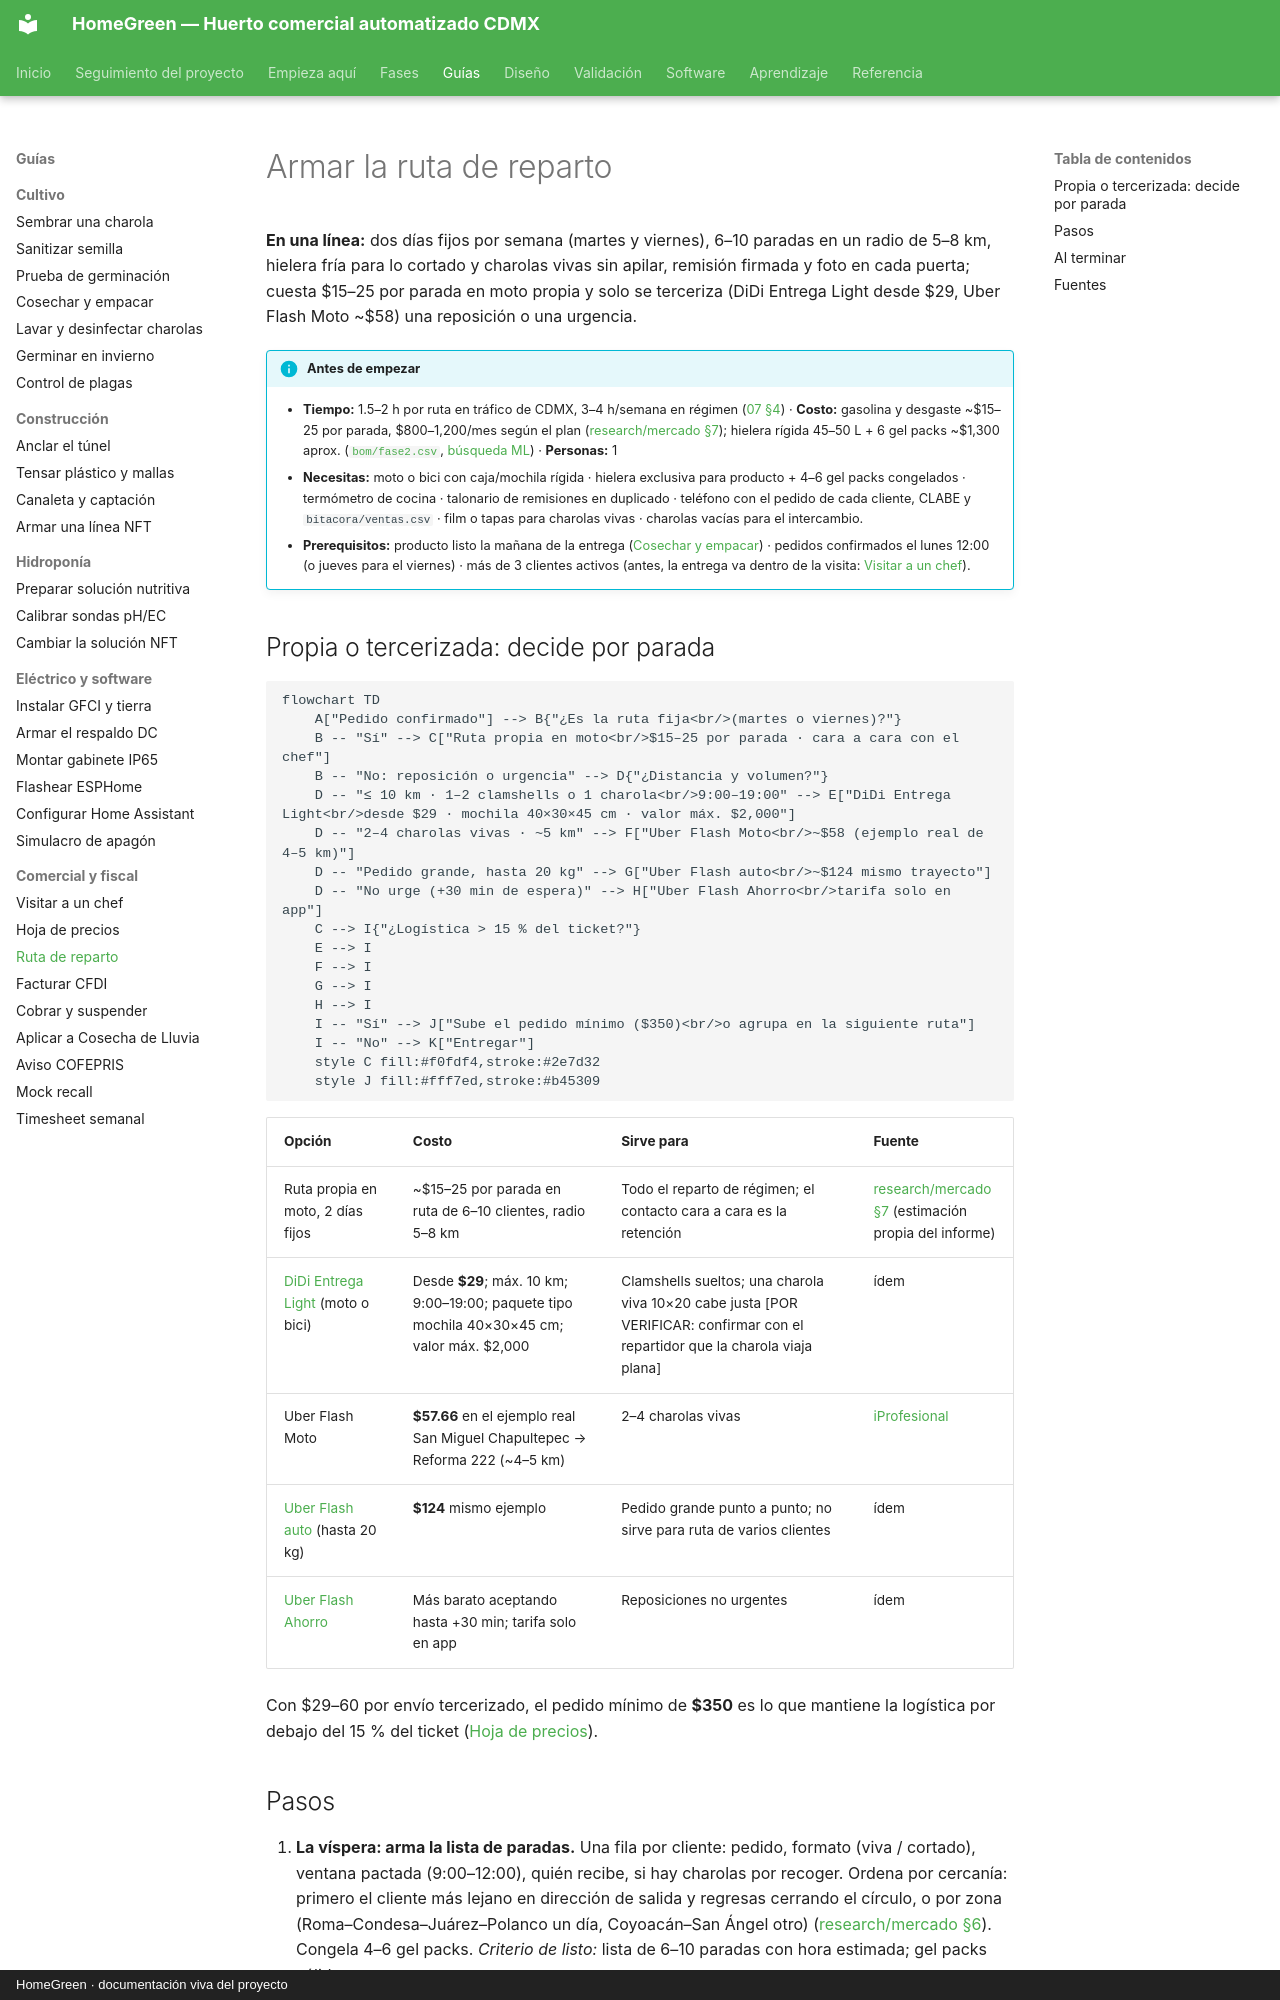

repository: AndresIslas99/HomeGreen · page: guias/ruta-de-reparto/index.html · generator: mkdocs · copyright: HomeGreen · documentación viva del proyecto

# Armar la ruta de reparto

**En una línea:** dos días fijos por semana (martes y viernes), 6–10 paradas en un radio de 5–8 km, hielera fría para lo cortado y charolas vivas sin apilar, remisión firmada y foto en cada puerta; cuesta $15–25 por parada en moto propia y solo se terceriza (DiDi Entrega Light desde $29, Uber Flash Moto ~$58) una reposición o una urgencia.

!!! info "Antes de empezar"
    - **Tiempo:** 1.5–2 h por ruta en tráfico de CDMX, 3–4 h/semana en régimen ([07 §4](../referencia/07-puntos-ciegos-y-riesgos.md)) · **Costo:** gasolina y desgaste ~$15–25 por parada, $800–1,200/mes según el plan ([research/mercado §7](../research/mercado-precios.md)); hielera rígida 45–50 L + 6 gel packs ~$1,300 aprox. ([`bom/fase2.csv`](https://github.com/AndresIslas99/HomeGreen/blob/main/bom/fase2.csv), [búsqueda ML](https://listado.mercadolibre.com.mx/hielera-45-litros)) · **Personas:** 1
    - **Necesitas:** moto o bici con caja/mochila rígida · hielera exclusiva para producto + 4–6 gel packs congelados · termómetro de cocina · talonario de remisiones en duplicado · teléfono con el pedido de cada cliente, CLABE y `bitacora/ventas.csv` · film o tapas para charolas vivas · charolas vacías para el intercambio.
    - **Prerequisitos:** producto listo la mañana de la entrega ([Cosechar y empacar](cosechar-y-empacar.md)) · pedidos confirmados el lunes 12:00 (o jueves para el viernes) · más de 3 clientes activos (antes, la entrega va dentro de la visita: [Visitar a un chef](visitar-a-un-chef.md)).

## Propia o tercerizada: decide por parada

```mermaid
flowchart TD
    A["Pedido confirmado"] --> B{"¿Es la ruta fija<br/>(martes o viernes)?"}
    B -- "Sí" --> C["Ruta propia en moto<br/>$15–25 por parada · cara a cara con el chef"]
    B -- "No: reposición o urgencia" --> D{"¿Distancia y volumen?"}
    D -- "≤ 10 km · 1–2 clamshells o 1 charola<br/>9:00–19:00" --> E["DiDi Entrega Light<br/>desde $29 · mochila 40×30×45 cm · valor máx. $2,000"]
    D -- "2–4 charolas vivas · ~5 km" --> F["Uber Flash Moto<br/>~$58 (ejemplo real de 4–5 km)"]
    D -- "Pedido grande, hasta 20 kg" --> G["Uber Flash auto<br/>~$124 mismo trayecto"]
    D -- "No urge (+30 min de espera)" --> H["Uber Flash Ahorro<br/>tarifa solo en app"]
    C --> I{"¿Logística > 15 % del ticket?"}
    E --> I
    F --> I
    G --> I
    H --> I
    I -- "Sí" --> J["Sube el pedido mínimo ($350)<br/>o agrupa en la siguiente ruta"]
    I -- "No" --> K["Entregar"]
    style C fill:#f0fdf4,stroke:#2e7d32
    style J fill:#fff7ed,stroke:#b45309
```

| Opción | Costo | Sirve para | Fuente |
|---|---|---|---|
| Ruta propia en moto, 2 días fijos | ~$15–25 por parada en ruta de 6–10 clientes, radio 5–8 km | Todo el reparto de régimen; el contacto cara a cara es la retención | [research/mercado §7](../research/mercado-precios.md) (estimación propia del informe) |
| [DiDi Entrega Light](https://dplnews.com/didi-lanza-servicio-de-entrega-para-pequenos-paquetes-desde-29-pesos-en-mexico/) (moto o bici) | Desde **$29**; máx. 10 km; 9:00–19:00; paquete tipo mochila 40×30×45 cm; valor máx. $2,000 | Clamshells sueltos; una charola viva 10×20 cabe justa [POR VERIFICAR: confirmar con el repartidor que la charola viaja plana] | ídem |
| Uber Flash Moto | **$57.66** en el ejemplo real San Miguel Chapultepec → Reforma 222 (~4–5 km) | 2–4 charolas vivas | [iProfesional](https://www.iprofesional.com/tecnologia/319179-uber-flash-como-funciona-y-cuanto-sale-el-servicio-de-envios) |
| [Uber Flash auto](https://www.uber.com/mx/es/b/courier-services/mexico-city-df-mx/) (hasta 20 kg) | **$124** mismo ejemplo | Pedido grande punto a punto; no sirve para ruta de varios clientes | ídem |
| [Uber Flash Ahorro](https://www.sdpnoticias.com/negocios/uber-flash-ahorro-disponible-en-cdmx-asi-funciona/) | Más barato aceptando hasta +30 min; tarifa solo en app | Reposiciones no urgentes | ídem |

Con $29–60 por envío tercerizado, el pedido mínimo de **$350** es lo que mantiene la logística por debajo del 15 % del ticket ([Hoja de precios](hoja-de-precios.md)).
